Run: headless pygame with SDL's dummy video driver; simulated clock (each Clock.tick advances the game by its frame time, no real sleeping); random seed 0; keys injected as events and as key.get_pressed() state; no mouse input.
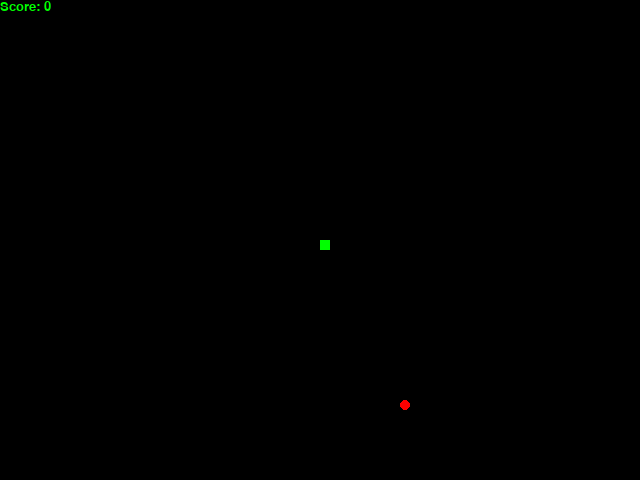
Frame 1 of 4 · flips 1–60 · no input
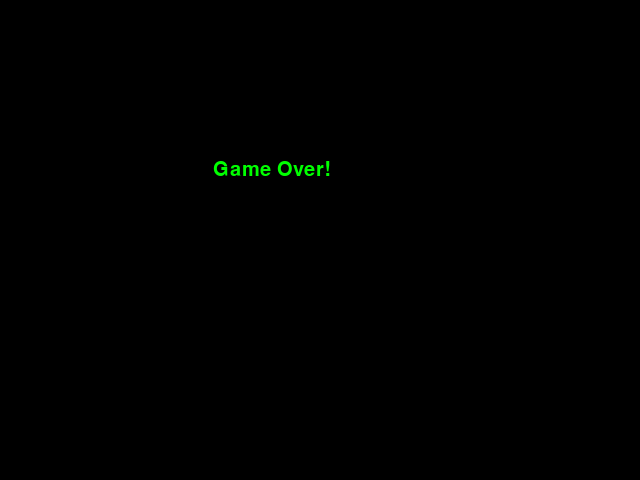
Frame 2 of 4 · flips 61–180 · tapped SPACE, RETURN · held RIGHT (→), D
Frame 3 of 4 · flips 181–300 · held DOWN (↓), S · screen unchanged from frame 2, image omitted
Frame 4 of 4 · flips 301–420 · held LEFT (←), A, UP (↑), W · screen unchanged from frame 3, image omitted

The pygame program that drew these frames:

import pygame, random

pygame.init()

width, height = 640, 480

WIN = pygame.display.set_mode((width, height))
pygame.display.set_caption("Snake 7.0")

red, green, black = (255, 0, 0), (0, 255, 0), (0, 0, 0)

snake_speed, snake_size = 15, 10

clock = pygame.time.Clock()

score_font, lose_font = pygame.font.SysFont('ubuntu', 20), pygame.font.SysFont('ubuntu', 30)

def draw_score(score):
    score_message = score_font.render(f"Score: {score}", True, green)
    WIN.blit(score_message, (0, 0))
        
def draw_snake(snake_size, snake_pixels):
    for pixel in snake_pixels:
        pygame.draw.rect(WIN, green, [pixel[0], pixel[1], snake_size, snake_size])

def main():
    playing = True

    snake_pixels = []
    snake_length = 1

    x, y = width / 2, height / 2
    x_speed, y_speed = 0, 0

    food_x = round(random.randrange(0 + snake_size, width - snake_size) / 10.0) * 10.0
    food_y = round(random.randrange(0 + snake_size, height - snake_size) / 10.0) * 10.0

    while playing:
        for event in pygame.event.get():
            if event.type == pygame.QUIT:
                pygame.quit()
                playing = False
            if event.type == pygame.KEYDOWN:
                if event.key == pygame.K_a and not x_speed == snake_size:
                    x_speed = -snake_size
                    y_speed =   0
                if event.key == pygame.K_d and not x_speed == -snake_size:
                    x_speed = snake_size
                    y_speed = 0
                if event.key == pygame.K_w and not y_speed == snake_size:
                    x_speed = 0
                    y_speed = -snake_size
                if event.key == pygame.K_s and not y_speed == -snake_size:
                    x_speed = 0
                    y_speed = snake_size
        x += x_speed
        y += y_speed

        WIN.fill(black)

        snake_pixels.append([x, y])

        pygame.draw.circle(WIN, red, (food_x + snake_size / 2, food_y + snake_size / 2), 5)

        if len(snake_pixels) > snake_length:
            del(snake_pixels[0])

        if x > width or x < 0 or y > height or y < 0:
            game_over = True
            playing = False
        
        for pixel in snake_pixels[:-1]:
            if pixel == [x, y]:
                playing = False
                game_over = True

        if x == food_x and y == food_y:
            snake_length += 1
            food_x = round(random.randrange(0 + snake_size, width - snake_size) / 10.0) * 10.0
            food_y = round(random.randrange(0 + snake_size, height - snake_size) / 10.0) * 10.0

        draw_score(snake_length - 1)
        draw_snake(snake_size, snake_pixels)

        pygame.display.update()
        clock.tick(snake_speed)
    while game_over:
        WIN.fill(black)
        lose_message = lose_font.render("Game Over!", True, green)
        WIN.blit(lose_message, (width / 3, height / 3))
        pygame.display.update()
        for event in pygame.event.get():
            if event.type == pygame.QUIT:
                pygame.quit()
            if event.type == pygame.KEYDOWN:
                if event.key == pygame.K_1:
                    playing = True
                    game_over = False
    if playing == True:
        main()
                    

main()
